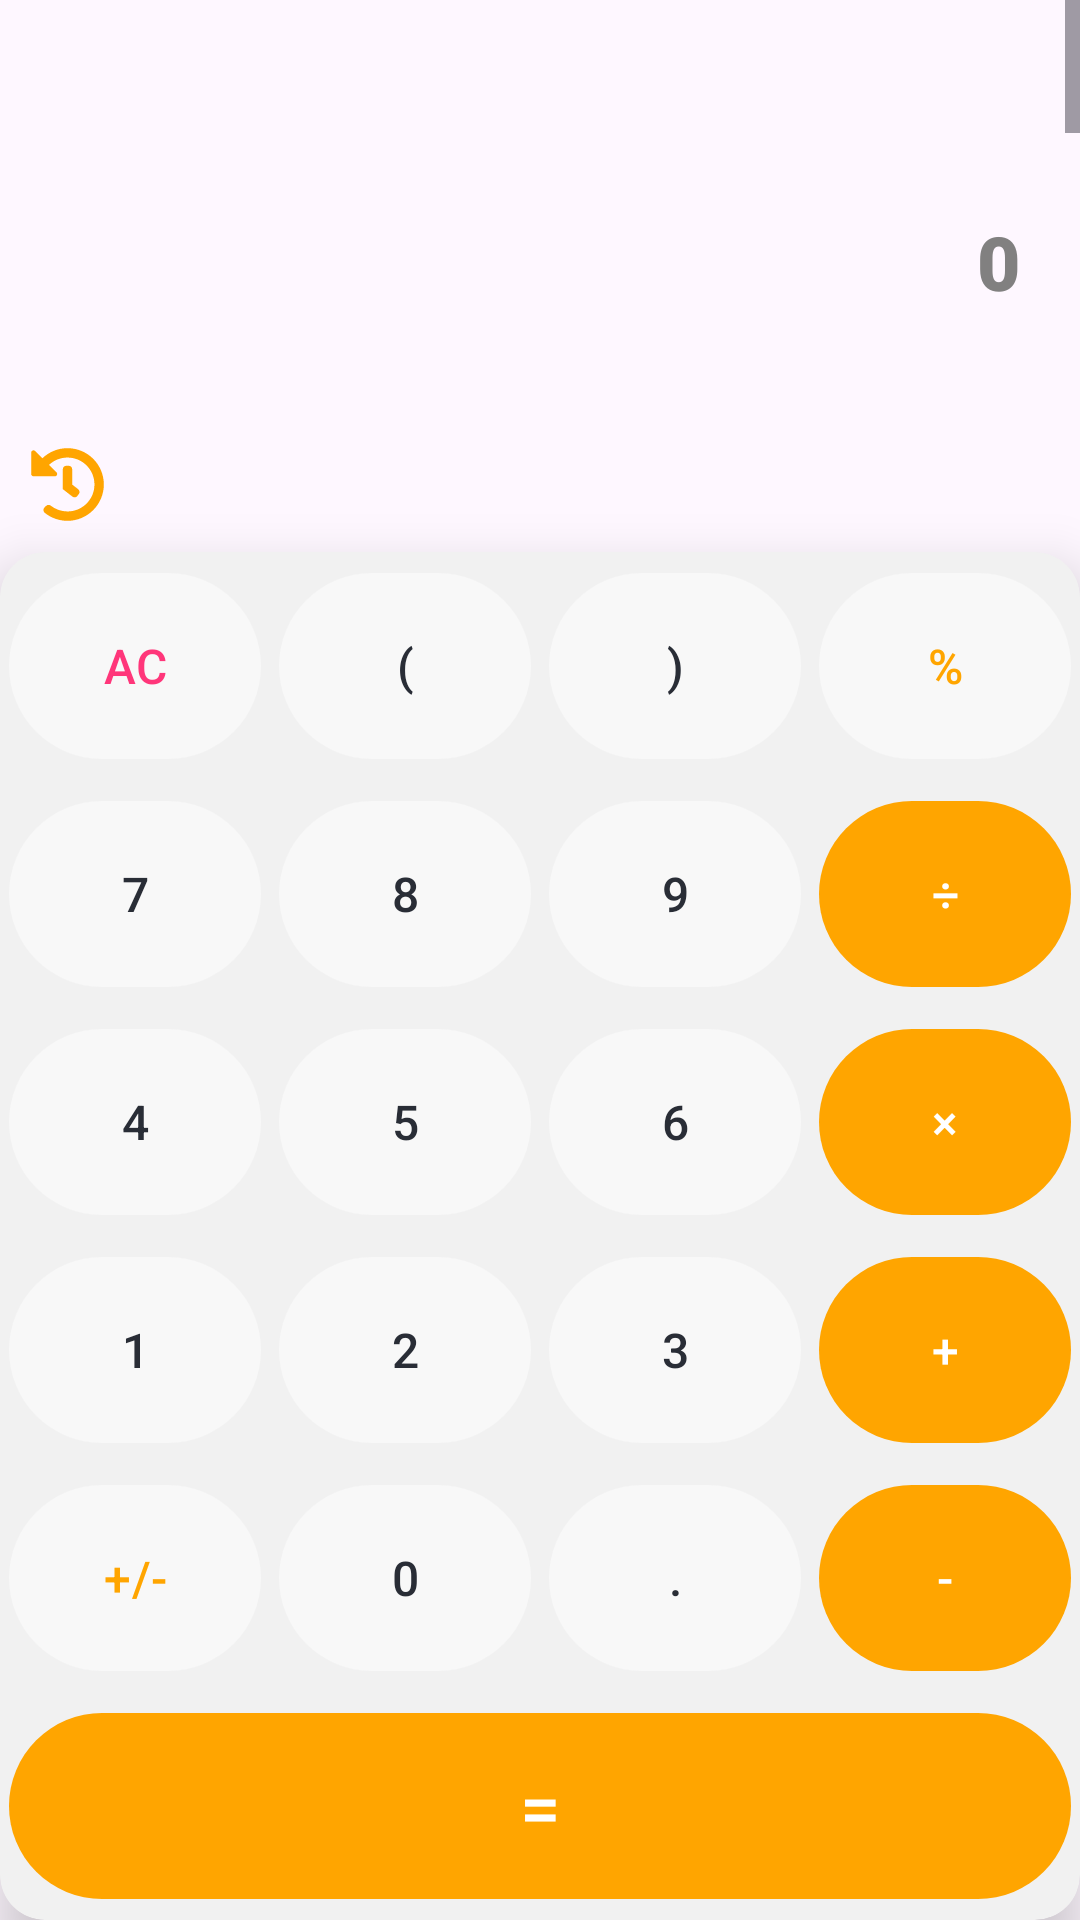

Reconstruct the res/layout file that produces this screen, plus the resources it refers to.
<!-- AndroidManifest.xml: application theme Theme.MyCalculator -->
<!-- res/layout/activity_calculator.xml -->
<?xml version="1.0" encoding="utf-8"?>
<androidx.constraintlayout.widget.ConstraintLayout xmlns:android="http://schemas.android.com/apk/res/android"
    xmlns:app="http://schemas.android.com/apk/res-auto"
    xmlns:tools="http://schemas.android.com/tools"
    android:layout_width="match_parent"
    android:layout_height="match_parent"
    tools:context=".ui.CalculatorActivity">


    <ScrollView
        android:id="@+id/scrollView"
        android:layout_width="match_parent"
        android:layout_height="0dp"
        android:layout_above="@id/txtResult"
        android:layout_alignParentTop="true"
        android:scrollbarSize="@dimen/_5mdp"
        app:layout_constraintBottom_toTopOf="@+id/txtResult"
        app:layout_constraintTop_toTopOf="parent">

        
        
        <TextView
            android:id="@+id/txtCalculation"
            style="@style/CalculationStyle"
            android:layout_width="match_parent"
            android:layout_height="wrap_content"
            android:fadeScrollbars="false"
            android:maxLines="2"
            android:overScrollMode="ifContentScrolls"
            android:scrollbarStyle="insideOverlay"
            android:scrollbars="vertical"
            android:textAlignment="textEnd"
            tools:text="@string/_0_0" />

    </ScrollView>

        
        <TextView
            android:id="@+id/txtResult"
            style="@style/ResultStyle"
            android:layout_width="match_parent"
            android:layout_height="wrap_content"
            android:text="@string/_0"
            android:textAlignment="textEnd"
            android:maxLines="2"
            app:layout_constraintBottom_toTopOf="@+id/relativeLyIcons" />


    <RelativeLayout
        android:id="@+id/relativeLyIcons"
        android:layout_width="match_parent"
        android:layout_height="@dimen/_60mdp"

        android:layout_above="@id/cardView"
        app:layout_constraintBottom_toTopOf="@+id/cardView">


        <ImageView
            android:id="@+id/btnHistory"
            style="@style/IconImage"
            android:src="@drawable/history_" />

        <ImageView
            android:id="@+id/btnBackSpace"
            style="@style/IconImage"
            android:layout_alignParentEnd="true"
            android:src="@drawable/baseline_backspace_24" />


    </RelativeLayout>


        

    <androidx.cardview.widget.CardView
        android:id="@+id/cardView"
        style="@style/cardView"
        android:layout_width="match_parent"
        android:layout_height="wrap_content"

        app:layout_constraintBottom_toBottomOf="parent">


        <LinearLayout
            android:layout_width="match_parent"
            android:layout_height="match_parent"
            android:orientation="vertical"
            android:weightSum="6">

            <TableLayout

                android:layout_width="match_parent"
                android:layout_height="match_parent"
                android:orientation="vertical">


                <TableRow

                    android:layout_width="match_parent"
                    android:layout_height="0dp">

                    <com.google.android.material.button.MaterialButton
                        android:id="@+id/btnAc"
                        style="@style/DigitButton"
                        android:text="@string/ac"
                        android:textColor="@color/pink" />


                    <com.google.android.material.button.MaterialButton
                        android:id="@+id/btnOpenBracket"
                        style="@style/DigitButton"
                        android:text="@string/OpenBracket" />

                    <com.google.android.material.button.MaterialButton
                        android:id="@+id/btnCloseBracket"
                        style="@style/DigitButton"
                        android:text="@string/CloseBracket" />

                    <com.google.android.material.button.MaterialButton
                        android:id="@+id/btnPercent"
                        style="@style/DigitButton"
                        android:text="@string/percent"
                        android:textColor="@color/yellow" />

                </TableRow>


                <TableRow
                    android:layout_width="match_parent"
                    android:layout_height="wrap_content">

                    <com.google.android.material.button.MaterialButton
                        android:id="@+id/btn7"
                        style="@style/DigitButton"
                        android:text="@string/_7" />


                    <com.google.android.material.button.MaterialButton
                        android:id="@+id/btn8"
                        style="@style/DigitButton"
                        android:text="@string/_8" />

                    <com.google.android.material.button.MaterialButton
                        android:id="@+id/btn9"
                        style="@style/DigitButton"
                        android:text="@string/_9" />

                    <com.google.android.material.button.MaterialButton
                        android:id="@+id/btnDivide"
                        style="@style/OperatorButton"
                        android:text="@string/divide" />

                </TableRow>


                <TableRow

                    android:layout_width="match_parent"
                    android:layout_height="0dp">

                    <com.google.android.material.button.MaterialButton
                        android:id="@+id/btn4"
                        style="@style/DigitButton"
                        android:text="@string/_4" />


                    <com.google.android.material.button.MaterialButton
                        android:id="@+id/btn5"
                        style="@style/DigitButton"
                        android:text="@string/_5" />

                    <com.google.android.material.button.MaterialButton
                        android:id="@+id/btn6"
                        style="@style/DigitButton"
                        android:text="@string/_6" />

                    <com.google.android.material.button.MaterialButton
                        android:id="@+id/btnMultiply"
                        style="@style/OperatorButton"
                        android:text="@string/multiply" />

                </TableRow>


                <TableRow

                    android:layout_width="match_parent"
                    android:layout_height="0dp">

                    <com.google.android.material.button.MaterialButton
                        android:id="@+id/btn1"
                        style="@style/DigitButton"
                        android:text="@string/_1" />

                    <com.google.android.material.button.MaterialButton
                        android:id="@+id/btn2"
                        style="@style/DigitButton"
                        android:text="@string/_2" />

                    <com.google.android.material.button.MaterialButton
                        android:id="@+id/btn3"
                        style="@style/DigitButton"
                        android:text="@string/_3" />

                    <com.google.android.material.button.MaterialButton
                        android:id="@+id/btnPlus"
                        style="@style/OperatorButton"
                        android:text="@string/sum" />

                </TableRow>


                <TableRow

                    android:layout_width="match_parent"
                    android:layout_height="0dp">


                    <com.google.android.material.button.MaterialButton
                        android:id="@+id/btnPNSign"
                        style="@style/DigitButton"
                        android:textColor="@color/yellow"
                        android:text="@string/pnSign" />

                    <com.google.android.material.button.MaterialButton
                        android:id="@+id/btn0"
                        style="@style/DigitButton"
                        android:text="@string/_0" />

                    <com.google.android.material.button.MaterialButton
                        android:id="@+id/btnDot"
                        style="@style/DigitButton"
                        android:text="@string/dot" />

                    <com.google.android.material.button.MaterialButton
                        android:id="@+id/btnSubtract"
                        style="@style/OperatorButton"
                        android:text="@string/subtract" />

                </TableRow>

                <TableRow
                    android:layout_width="match_parent"
                    android:layout_height="0dp">

                    <com.google.android.material.button.MaterialButton
                        android:id="@+id/btnEqual"
                        style="@style/OperatorButton"
                        android:text="@string/equal"
                        android:textSize="@dimen/_24font_mdp" />

                </TableRow>
            </TableLayout>


        </LinearLayout>


    </androidx.cardview.widget.CardView>

</androidx.constraintlayout.widget.ConstraintLayout>
<!-- resources referenced by this layout -->
<resources>
  <color name="pink">#FF367A</color>
  <color name="yellow">#ffa500</color>
  <dimen name="_24font_mdp">24.00sp</dimen>
  <dimen name="_5mdp">5.00dp</dimen>
  <dimen name="_60mdp">60.00dp</dimen>
  <string name="CloseBracket">)</string>
  <string name="OpenBracket">(</string>
  <string name="_0">0</string>
  <string name="_0_0">0.0</string>
  <string name="_1">1</string>
  <string name="_2">2</string>
  <string name="_3">3</string>
  <string name="_4">4</string>
  <string name="_5">5</string>
  <string name="_6">6</string>
  <string name="_7">7</string>
  <string name="_8">8</string>
  <string name="_9">9</string>
  <string name="ac">AC</string>
  <string name="divide">÷</string>
  <string name="dot">.</string>
  <string name="equal">=</string>
  <string name="multiply">×</string>
  <string name="percent">%</string>
  <string name="pnSign">+/-</string>
  <string name="subtract">-</string>
  <string name="sum">+</string>
  <style name="CalculationStyle" parent="Widget.AppCompat.TextView">
          <item name="android:padding">@dimen/_15mdp</item>
          <item name="android:fontFamily">sans-serif-black</item>
          <item name="android:textSize">@dimen/_20font_mdp</item>
          <item name="android:textColor">@color/black_shade_1</item>
          <item name="backgroundTint">@color/white</item>
  
      </style>
  <style name="IconImage">
          <item name="android:layout_width">@dimen/_25mdp</item>
          <item name="android:layout_height">@dimen/_25mdp</item>
          <item name="android:layout_marginBottom">@dimen/_10mdp</item>
          <item name="android:layout_marginStart">@dimen/_10mdp</item>
          <item name="android:layout_marginEnd">@dimen/_20mdp</item>
          <item name="android:layout_alignParentBottom">true</item>
          <item name="tint">@color/yellow</item>
      </style>
  <style name="OperatorButton">
          <item name="android:layout_height">@dimen/_70mdp</item>
          <item name="android:layout_width">@dimen/_70mdp</item>
          <item name="backgroundTint">@color/yellow</item>
          <item name="android:padding">@dimen/_10mdp</item>
          <item name="android:layout_margin">@dimen/_3mdp</item>
          <item name="android:textSize">@dimen/_16font_mdp</item>
          <item name="android:gravity">center</item>
          <item name="android:layout_weight">4</item>
          <item name="cornerRadius">@dimen/_40mdp</item>
      </style>
  <style name="ResultStyle" parent="Widget.AppCompat.TextView">
          <item name="android:fontFamily">sans-serif-black</item>
          <item name="android:textSize">@dimen/_25font_mdp</item>
          <item name="android:textColor">@color/gray_shade_1</item>
          <item name="android:padding">@dimen/_20mdp</item>
  
          <item name="backgroundTint">@color/white</item>
      </style>
  <style name="cardView" parent="CardView.Light">
          <item name="cardBackgroundColor">@color/gray_shade_3</item>
          <item name="cardCornerRadius">@dimen/_15mdp</item>
          <item name="cardElevation"> @dimen/_11mdp</item>
      </style>
  <style name="Theme.MyCalculator" parent="Base.Theme.MyCalculator" />
  <dimen name="_15mdp">15.00dp</dimen>
  <dimen name="_20font_mdp">20.00sp</dimen>
  <color name="black_shade_1">#292D36</color>
  <color name="white">#FFFFFFFF</color>
  <dimen name="_70mdp">70.00dp</dimen>
  <color name="white_shade_1">#F8F8F8</color>
  <dimen name="_10mdp">10.00dp</dimen>
  <dimen name="_3mdp">3.00dp</dimen>
  <dimen name="_16font_mdp">16.00sp</dimen>
  <dimen name="_25mdp">25.00dp</dimen>
  <dimen name="_20mdp">20.00dp</dimen>
  <dimen name="_40mdp">40.00dp</dimen>
  <dimen name="_25font_mdp">25.00sp</dimen>
  <color name="gray_shade_1">#818080</color>
  <color name="gray_shade_3">#F1F1F1</color>
  <dimen name="_11mdp">11.00dp</dimen>
  <style name="Base.Theme.MyCalculator" parent="Theme.Material3.DayNight.NoActionBar">
          
          <item name="android:statusBarColor">@color/yellow</item>
          
      </style>
</resources>
